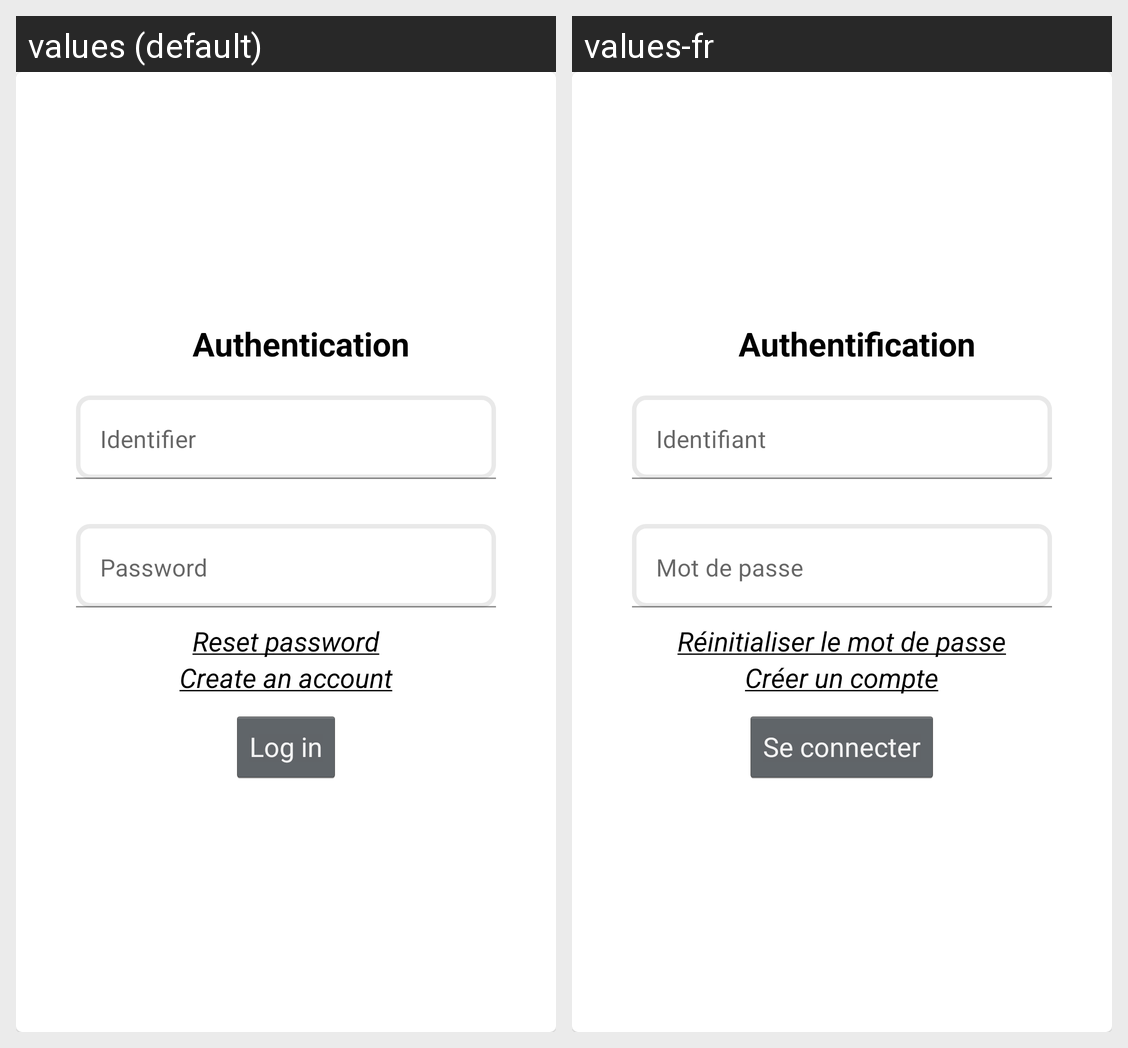

The Android screen above is rendered under two locales of the same app. Produce the string resources it draws, with the default and per-locale values.
Android screen res/layout/authentication_dialog.xml rendered under 2 locales, left to right: values (default), values-fr. Device: Nexus 5 (rendered at 1080×1920; each locale shown at half size, 540×960, under a caption strip naming it); theme Theme.OC_P9_kotlin.
Strings drawn on this screen, with the default value and each locale's value (text and hints the layout hard-codes, and strings that could not be matched under every locale, appear in the picture but are not listed):

auth_title
  values: Authentication
  values-fr: Authentification

auth_identifier
  values: Identifier
  values-fr: Identifiant

auth_password
  values: Password
  values-fr: Mot de passe

auth_reset_password
  values: Reset password
  values-fr: Réinitialiser le mot de passe

auth_create_account
  values: Create an account
  values-fr: Créer un compte

auth_log_in
  values: Log in
  values-fr: Se connecter
